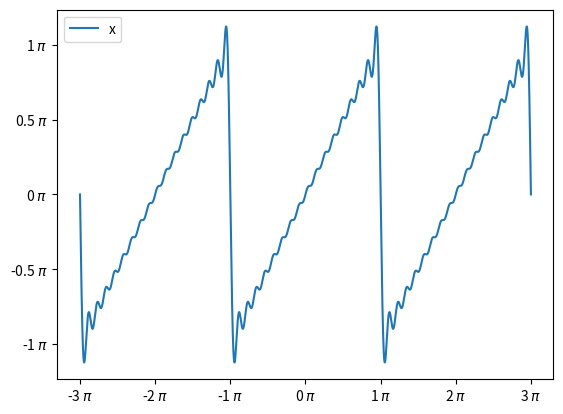

This figure's Python source:
import matplotlib.pyplot as plt
import numpy as np
import matplotlib.ticker as tck

def B(k):
    if(k==0):
        return 0
    else:
        return - (2*(-1)**k) / k

# A(k) = 0

N = 17
AnzahlX = 10000

b = []

for k in range(N+1):
    b.append(B(k))
    print("B(",k,") = ", b[k])

x = np.linspace(-3*np.pi,3*np.pi, AnzahlX)

y = (x/x)*b[0]
for k in range(N+1):
    if k > 0:
        y = y + b[k]*np.sin(k*x)

f,ax = plt.subplots(1)

ax.plot(x/np.pi,y/np.pi, label="x")

ax.xaxis.set_major_formatter(tck.FormatStrFormatter('%g $\pi$'))
ax.xaxis.set_major_locator(tck.MultipleLocator(base=1.0))

ax.yaxis.set_major_formatter(tck.FormatStrFormatter('%g $\pi$'))
ax.yaxis.set_major_locator(tck.MultipleLocator(base=0.5))

ax.legend(loc='best')

plt.show()

